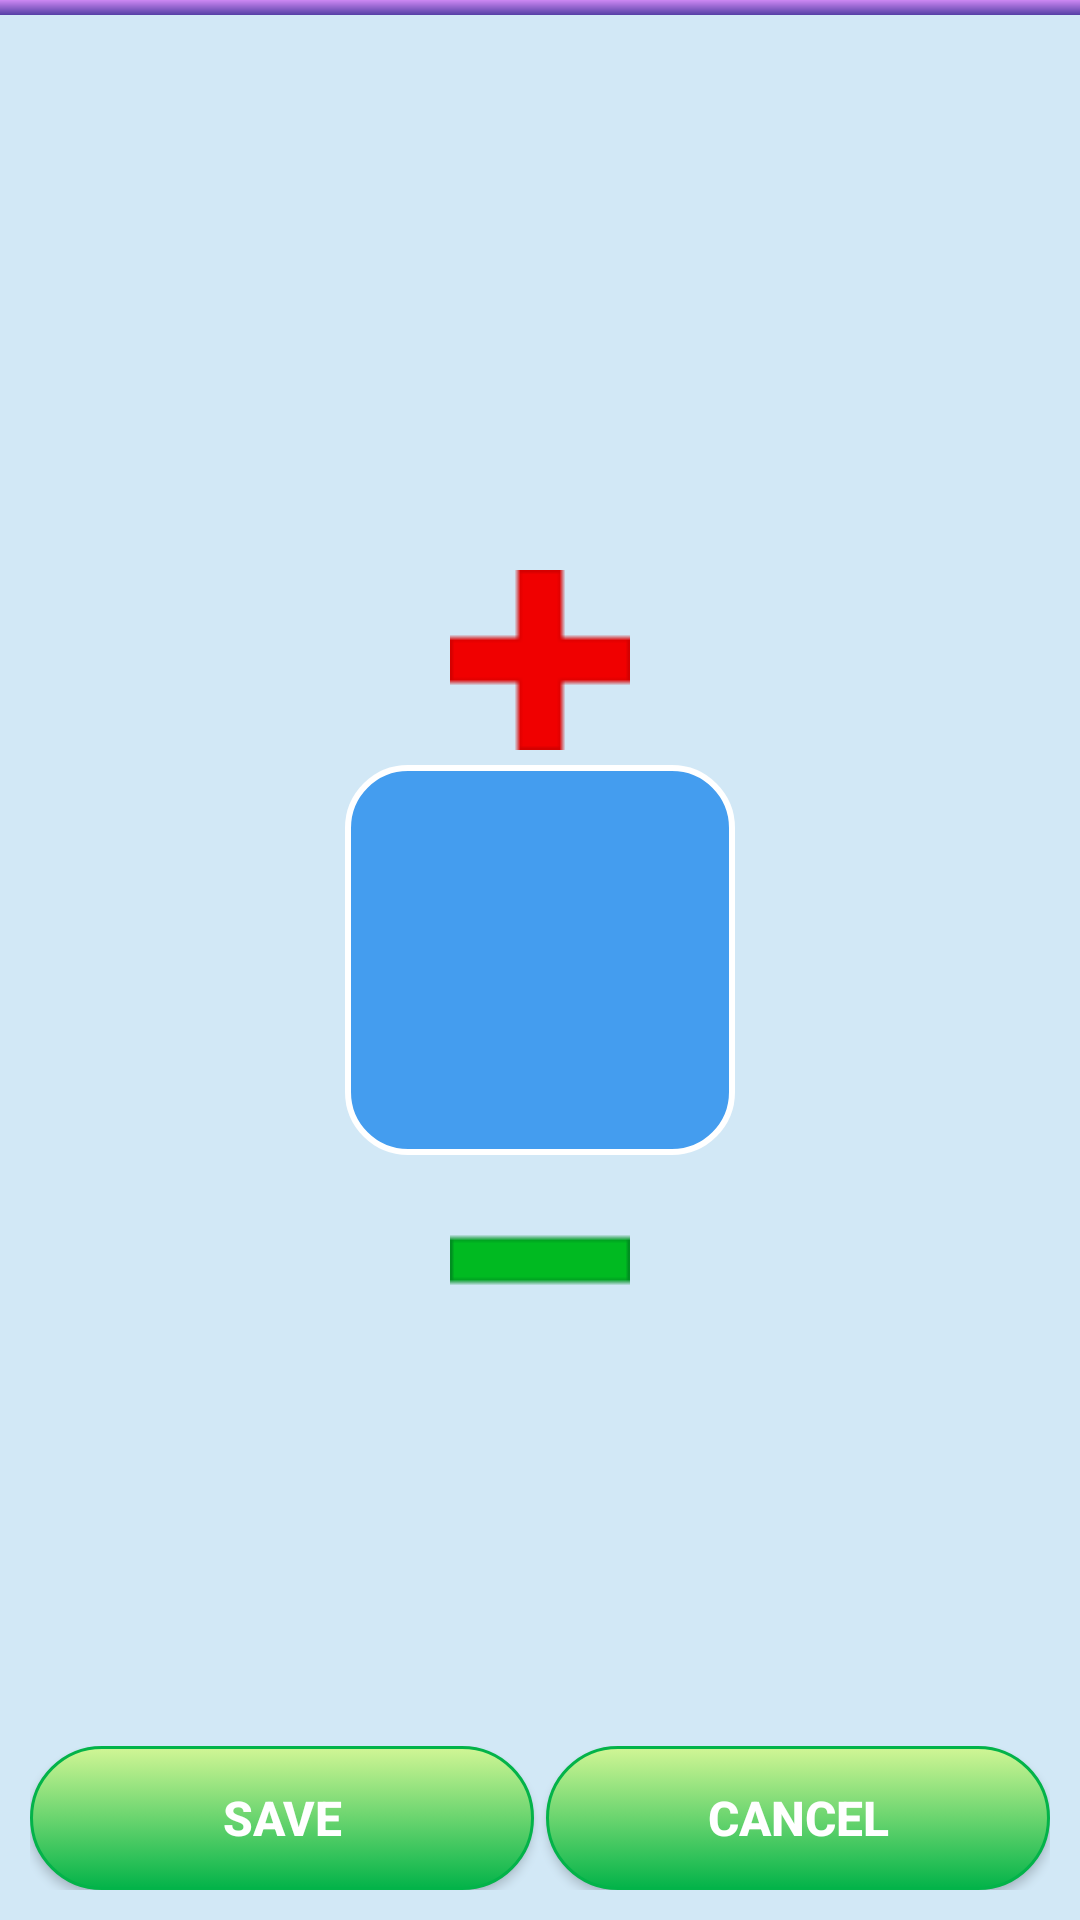

This screen was rendered from an Android layout file. Write that file and the resources it references.
<!-- AndroidManifest.xml: application theme AppTheme -->
<!-- res/layout/rest_time.xml -->
<?xml version="1.0" encoding="utf-8"?>
<RelativeLayout
    android:background="@color/lightblue"
    android:layout_width="fill_parent"
    android:layout_height="fill_parent"
  xmlns:android="http://schemas.android.com/apk/res/android">
    <TextView
        android:gravity="center"
        android:id="@id/topLine"
        android:background="@drawable/blue_line"
        android:layout_width="fill_parent"
        android:layout_height="5.0dip"
        android:layout_alignParentTop="true" />
    <ImageButton
        android:id="@id/buttonPlus"
        android:background="@drawable/plus_button_selector"
        android:layout_width="wrap_content"
        android:layout_height="wrap_content"
        android:layout_marginBottom="5.0dip"
        android:layout_above="@id/editTextNumber"
        android:layout_centerHorizontal="true" />
    <EditText
        android:gravity="center"
        android:id="@id/editTextNumber"
        android:background="@drawable/edittext"
        android:layout_width="130.0sp"
        android:layout_height="130.0sp"
        android:singleLine="true"
        android:layout_centerHorizontal="true"
        android:layout_centerVertical="true"
        android:inputType="number"
        style="@style/TextSeconds" />
    <ImageButton
        android:id="@id/buttonMinus"
        android:background="@drawable/minus_button_selector"
        android:layout_width="wrap_content"
        android:layout_height="wrap_content"
        android:layout_marginTop="5.0dip"
        android:layout_below="@id/editTextNumber"
        android:layout_centerHorizontal="true" />
    <LinearLayout
        android:gravity="center"
        android:orientation="horizontal"
        android:id="@id/linearLayout"
        android:layout_width="fill_parent"
        android:layout_height="wrap_content"
        android:layout_marginLeft="10.0dip"
        android:layout_marginRight="10.0dip"
        android:layout_marginBottom="10.0dip"
        android:layout_alignParentBottom="true">
        <Button
            android:id="@id/buttonSave"
            android:background="@drawable/button_blue_selector"
            android:layout_width="wrap_content"
            android:layout_height="wrap_content"
            android:layout_marginRight="2.0dip"
            android:text="@string/save_text"
            android:layout_weight="1.0"
            android:onClick="saveRestTime"
            android:layout_marginEnd="2.0dip"
            style="@style/ButtonText" />
        <Button
            android:id="@id/buttonCancel"
            android:background="@drawable/button_blue_selector"
            android:layout_width="wrap_content"
            android:layout_height="wrap_content"
            android:layout_marginLeft="2.0dip"
            android:text="@string/cancel_text"
            android:layout_weight="1.0"
            android:onClick="cancelRestTime"
            android:layout_marginStart="2.0dip"
            style="@style/ButtonText" />
    </LinearLayout>
</RelativeLayout>
<!-- resources referenced by this layout -->
<resources>
  <color name="lightblue">#D2E8F6</color>
  <!-- drawable blue_line (drawable) -->
  <?xml version="1.0" encoding="utf-8"?>
  <shape android:shape="rectangle"
    xmlns:android="http://schemas.android.com/apk/res/android">
      <gradient android:startColor="#CD88F3"
          android:endColor="#553FA5"
          android:angle="270.0" />
  </shape>
  <!-- drawable button_blue_selector (drawable) -->
  <?xml version="1.0" encoding="utf-8"?>
  <selector
    xmlns:android="http://schemas.android.com/apk/res/android">
      <item android:state_pressed="true">
          <shape>
              <solid
                  android:color="#D1F695" />
              <stroke
                  android:width="1.0dip"
                  android:color="#03B349" />
              <corners
                  android:radius="100dp" />
              <padding
                  android:left="10.0dip"
                  android:top="10.0dip"
                  android:right="10.0dip"
                  android:bottom="10.0dip" />
          </shape>
      </item>
      <item>
          <shape>
              <gradient
                  android:startColor="#D1F695"
                  android:endColor="#03B349"
                  android:angle="270.0" />
              <stroke
                  android:width="1.0dip"
                  android:color="#03B349" />
              <corners
                  android:radius="100dp" />
              <padding
                  android:left="10.0dip"
                  android:top="10.0dip"
                  android:right="10.0dip"
                  android:bottom="10.0dip" />
          </shape>
      </item>
  </selector>
  <!-- drawable edittext (drawable) -->
  <?xml version="1.0" encoding="utf-8"?>
  <shape android:shape="rectangle"
    xmlns:android="http://schemas.android.com/apk/res/android">
      <stroke
          android:width="2.0dip"
          android:color="#ffffffff" />
      <corners
          android:radius="20dp" />
      <padding
          android:left="10.0dip"
          android:top="10.0dip"
          android:right="10.0dip"
          android:bottom="10.0dip" />
      <solid android:color="#ff449def" />
  </shape>
  <!-- drawable minus_button_selector (drawable) -->
  <?xml version="1.0" encoding="utf-8"?>
  <selector
    xmlns:android="http://schemas.android.com/apk/res/android">
      <item android:state_pressed="true"
          android:drawable="@drawable/minus_white" />
      <item android:state_focused="true"
          android:drawable="@drawable/minus_white" />
      <item android:drawable="@drawable/minus_small" />
  </selector>
  <!-- drawable plus_button_selector (drawable) -->
  <?xml version="1.0" encoding="utf-8"?>
  <selector
    xmlns:android="http://schemas.android.com/apk/res/android">
      <item android:state_pressed="true" android:drawable="@drawable/plus_white" />
      <item android:state_focused="true" android:drawable="@drawable/plus_white" />
      <item android:drawable="@drawable/plus_small" />
  </selector>
  <string name="cancel_text">Cancel</string>
  <string name="save_text">Save</string>
  <style name="ButtonText">
          <item name="android:textSize">16.0sp</item>
          <item name="android:textStyle">bold</item>
          <item name="android:textColor">#ffffffff</item>
      </style>
  <style name="TextSeconds">
          <item name="android:textSize">54.0sp</item>
          <item name="android:textStyle">bold</item>
          <item name="android:textColor">#ffffffff</item>
          <item name="android:layout_width">fill_parent</item>
          <item name="android:layout_height">wrap_content</item>
          <item name="android:shadowColor">#ff000000</item>
          <item name="android:shadowDx">1.0</item>
          <item name="android:shadowDy">1.0</item>
          <item name="android:shadowRadius">2.0</item>
      </style>
  <style name="AppTheme" parent="Theme.AppCompat.Light.DarkActionBar">
          
      
      </style>
  <!-- drawable minus_small: png bitmap (drawable, 149 bytes) -->
  <!-- drawable plus_white: png bitmap (drawable, 157 bytes) -->
  <!-- drawable plus_small: png bitmap (drawable, 188 bytes) -->
</resources>
